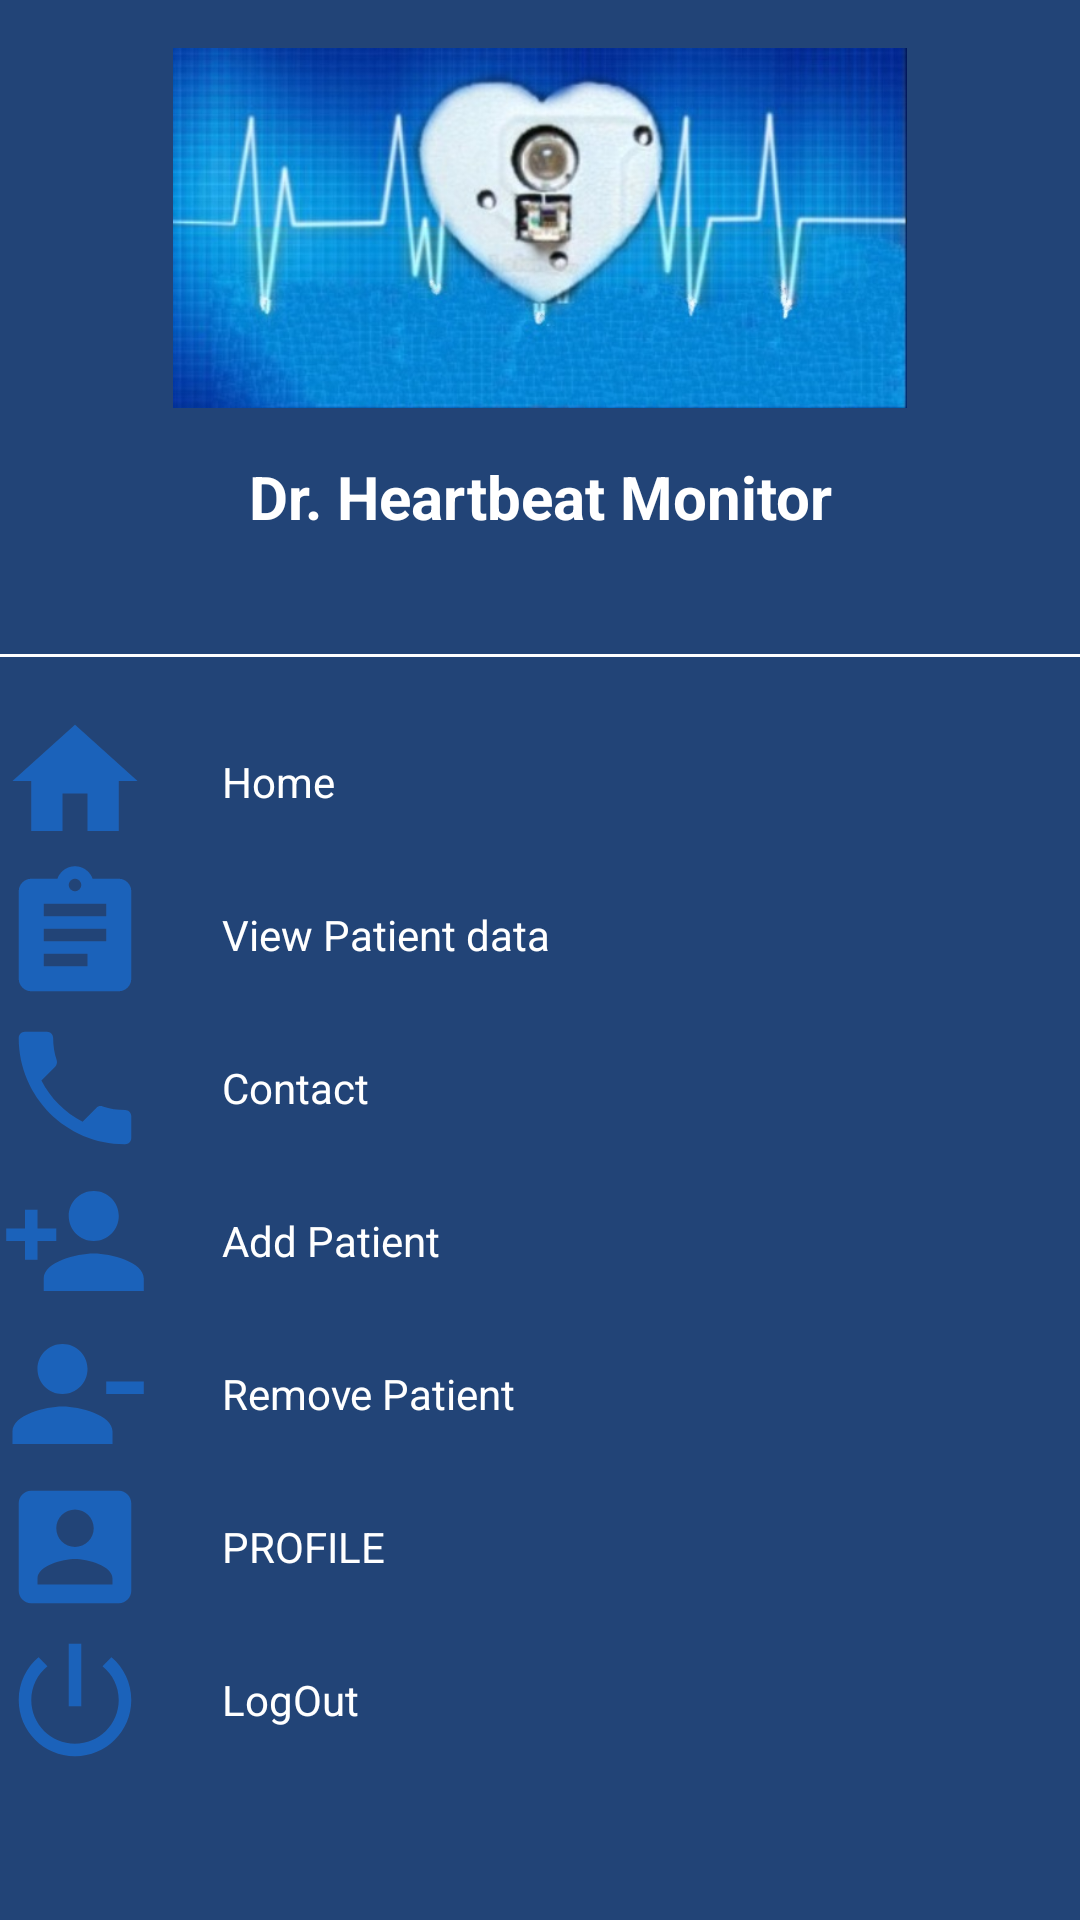

Reconstruct the res/layout file that produces this screen, plus the resources it refers to.
<!-- AndroidManifest.xml: application theme Theme.DrHeartbeatMonitor -->
<!-- res/layout/nav_drawer_main1.xml -->
<?xml version="1.0" encoding="utf-8"?>

<LinearLayout
    xmlns:android="http://schemas.android.com/apk/res/android"
    xmlns:tools="http://schemas.android.com/tools"
    android:layout_width="200dp"
    android:layout_height="match_parent"
    android:orientation="vertical"
    android:background="#247">

    <ImageView
        android:layout_width="match_parent"
        android:layout_height="120dp"
        android:layout_margin="16dp"
        android:onClick="ClickMenu"
        android:src="@drawable/logo3"
        android:contentDescription="@string/todo" />
    <TextView
        android:layout_width="match_parent"
        android:layout_height="50dp"
        android:text="@string/dr_heartbeat_monitor"
        android:textStyle="bold"
        android:textSize="20sp"
        android:textAlignment="center"
        android:textColor="#fff"
        tools:ignore="RtlCompat" />

    <View
        android:layout_width="match_parent"
        android:layout_height="1dp"
        android:layout_marginTop="16dp"
        android:layout_marginBottom="16dp"
        android:background="#fff"
        />
    <LinearLayout
        android:layout_width="match_parent"
        android:layout_height="wrap_content"
        android:orientation="horizontal"
        android:gravity="center_vertical"
        android:onClick="ClickHome"
        tools:ignore="UseCompoundDrawables">
        <ImageView
            android:layout_width="50dp"
            android:layout_height="wrap_content"
            android:layout_marginEnd="4dp"
            android:src="@drawable/ic_home"
            android:contentDescription="@string/todo" />

        <TextView
            android:layout_width="0dp"
            android:textColor="#fff"
            android:layout_height="wrap_content"
            android:layout_weight="1"
            android:text="@string/home"
            android:padding="16dp"
            android:layout_marginStart="4dp" />
    </LinearLayout>
    <LinearLayout
        android:layout_width="match_parent"
        android:layout_height="wrap_content"
        android:orientation="horizontal"
        android:gravity="center_vertical"
        android:onClick="ClickView"
        tools:ignore="UseCompoundDrawables">

        <ImageView
            android:textColor="#fff"
            android:layout_width="50dp"
            android:layout_height="match_parent"
            android:layout_marginEnd="4dp"
            android:src="@drawable/ic_report"
            android:contentDescription="@string/todo" />

        <TextView
            android:textColor="#fff"
            android:layout_width="0dp"
            android:layout_height="wrap_content"
            android:layout_weight="1"
            android:text="@string/view_patient_data"
            android:padding="16dp"
            android:layout_marginStart="4dp" />
    </LinearLayout>
    <LinearLayout
        android:layout_width="match_parent"
        android:layout_height="wrap_content"
        android:orientation="horizontal"
        android:gravity="center_vertical"
        android:onClick="ClickContactD"
        tools:ignore="UseCompoundDrawables">
        <ImageView
            android:layout_width="50dp"
            android:layout_height="match_parent"
            android:layout_marginEnd="4dp"
            android:src="@drawable/ic_contact"
            android:contentDescription="@string/todo" />
        <TextView
            android:layout_width="0dp"
            android:layout_height="wrap_content"
            android:layout_weight="1"
            android:textColor="#fff"
            android:text="@string/contact"
            android:padding="16dp"
            android:layout_marginStart="4dp" />

    </LinearLayout>
    <LinearLayout
        android:layout_width="match_parent"
        android:layout_height="wrap_content"
        android:orientation="horizontal"
        android:gravity="center_vertical"
        android:onClick="ClickAddPatient"
        tools:ignore="UseCompoundDrawables">
        <ImageView
            android:layout_width="50dp"
            android:layout_height="match_parent"
            android:layout_marginEnd="4dp"
            android:src="@drawable/ic_baseline_person_add_24"
            android:contentDescription="@string/todo" />
        <TextView
            android:layout_width="0dp"
            android:layout_height="wrap_content"
            android:layout_weight="1"
            android:textColor="#fff"
            android:text="@string/add_patient"
            android:padding="16dp"
            android:layout_marginStart="4dp" />

    </LinearLayout>
    <LinearLayout
        android:layout_width="match_parent"
        android:layout_height="wrap_content"
        android:orientation="horizontal"
        android:gravity="center_vertical"
        android:onClick="ClickRemovePatient"
        tools:ignore="UseCompoundDrawables">
        <ImageView
            android:layout_width="50dp"
            android:layout_height="match_parent"
            android:layout_marginEnd="4dp"
            android:src="@drawable/ic_remove"
            android:contentDescription="@string/todo" />
        <TextView
            android:layout_width="0dp"
            android:layout_height="wrap_content"
            android:layout_weight="1"
            android:textColor="#fff"
            android:text="@string/remove_patient"
            android:padding="16dp"
            android:layout_marginStart="4dp" />

    </LinearLayout>
    <LinearLayout
        android:layout_width="match_parent"
        android:layout_height="wrap_content"
        android:orientation="horizontal"
        android:gravity="center_vertical"
        android:onClick="ClickProfile"
        tools:ignore="UseCompoundDrawables">

        <ImageView
            android:layout_width="50dp"
            android:layout_height="match_parent"
            android:layout_marginEnd="4dp"
            android:src="@drawable/ic_profile"
            tools:ignore="ContentDescription" />
        <TextView
            android:layout_width="0dp"
            android:layout_height="wrap_content"
            android:textColor="#fff"
            android:layout_weight="1"
            android:text="@string/profile"
            android:padding="16dp"
            android:layout_marginStart="4dp" />

    </LinearLayout>
    <LinearLayout
        android:layout_width="match_parent"
        android:layout_height="wrap_content"
        android:orientation="horizontal"
        android:gravity="center_vertical"
        android:onClick="ClickLogOut"
        tools:ignore="UseCompoundDrawables">

        <ImageView
            android:textColor="#fff"
            android:layout_width="50dp"
            android:layout_height="match_parent"
            android:layout_marginEnd="4dp"
            android:src="@drawable/ic_logout"
            android:contentDescription="@string/todo" />

        <TextView
            android:textColor="#fff"
            android:layout_width="0dp"
            android:layout_height="wrap_content"
            android:layout_weight="1"
            android:text="@string/logout"
            android:padding="16dp"
            android:layout_marginStart="4dp" />
    </LinearLayout>
</LinearLayout>
<!-- resources referenced by this layout -->
<resources>
  <!-- drawable ic_baseline_person_add_24 (drawable) -->
  <vector android:height="24dp" android:tint="#1B62BA"
      android:viewportHeight="24" android:viewportWidth="24"
      android:width="24dp" xmlns:android="http://schemas.android.com/apk/res/android">
      <path android:fillColor="@android:color/white" android:pathData="M15,12c2.21,0 4,-1.79 4,-4s-1.79,-4 -4,-4 -4,1.79 -4,4 1.79,4 4,4zM6,10L6,7L4,7v3L1,10v2h3v3h2v-3h3v-2L6,10zM15,14c-2.67,0 -8,1.34 -8,4v2h16v-2c0,-2.66 -5.33,-4 -8,-4z"/>
  </vector>
  <!-- drawable ic_home (drawable) -->
  <vector android:height="50dp" android:tint="#1B62BA"
      android:viewportHeight="24" android:viewportWidth="24"
      android:width="50dp" xmlns:android="http://schemas.android.com/apk/res/android">
      <path android:fillColor="@android:color/white" android:pathData="M10,20v-6h4v6h5v-8h3L12,3 2,12h3v8z"/>
  </vector>
  <!-- drawable ic_logout (drawable) -->
  <vector android:height="24dp" android:tint="#1B62BA"
      android:viewportHeight="24" android:viewportWidth="24"
      android:width="24dp" xmlns:android="http://schemas.android.com/apk/res/android">
      <path android:fillColor="@android:color/white" android:pathData="M13,3h-2v10h2L13,3zM17.83,5.17l-1.42,1.42C17.99,7.86 19,9.81 19,12c0,3.87 -3.13,7 -7,7s-7,-3.13 -7,-7c0,-2.19 1.01,-4.14 2.58,-5.42L6.17,5.17C4.23,6.82 3,9.26 3,12c0,4.97 4.03,9 9,9s9,-4.03 9,-9c0,-2.74 -1.23,-5.18 -3.17,-6.83z"/>
  </vector>
  <!-- drawable ic_remove (drawable) -->
  <vector android:height="24dp" android:tint="#1B62BA"
      android:viewportHeight="24" android:viewportWidth="24"
      android:width="24dp" xmlns:android="http://schemas.android.com/apk/res/android">
      <path android:fillColor="@android:color/white" android:pathData="M14,8c0,-2.21 -1.79,-4 -4,-4S6,5.79 6,8s1.79,4 4,4S14,10.21 14,8zM17,10v2h6v-2H17zM2,18v2h16v-2c0,-2.66 -5.33,-4 -8,-4S2,15.34 2,18z"/>
  </vector>
  <!-- drawable ic_report (drawable) -->
  <vector android:height="24dp" android:tint="#1B62BA"
      android:viewportHeight="24" android:viewportWidth="24"
      android:width="24dp" xmlns:android="http://schemas.android.com/apk/res/android">
      <path android:fillColor="@android:color/white" android:pathData="M19,3h-4.18C14.4,1.84 13.3,1 12,1c-1.3,0 -2.4,0.84 -2.82,2L5,3c-1.1,0 -2,0.9 -2,2v14c0,1.1 0.9,2 2,2h14c1.1,0 2,-0.9 2,-2L21,5c0,-1.1 -0.9,-2 -2,-2zM12,3c0.55,0 1,0.45 1,1s-0.45,1 -1,1 -1,-0.45 -1,-1 0.45,-1 1,-1zM14,17L7,17v-2h7v2zM17,13L7,13v-2h10v2zM17,9L7,9L7,7h10v2z"/>
  </vector>
  <string name="add_patient">Add Patient</string>
  <string name="contact">Contact</string>
  <string name="dr_heartbeat_monitor">Dr. Heartbeat Monitor</string>
  <string name="home">Home</string>
  <string name="logout">LogOut</string>
  <string name="profile">PROFILE</string>
  <string name="remove_patient">Remove Patient</string>
  <string name="todo">TODO</string>
  <string name="view_patient_data">View Patient data</string>
  <style name="Theme.DrHeartbeatMonitor" parent="Theme.MaterialComponents.DayNight.DarkActionBar">
          
          <item name="colorPrimary">#D81177EF</item>
          <item name="colorPrimaryVariant">#D81177EF</item>
          <item name="colorOnPrimary">@color/white</item>
          
          <item name="colorSecondary">@color/teal_200</item>
          <item name="colorSecondaryVariant">@color/teal_700</item>
          <item name="colorOnSecondary">#fff</item>
          
          <item name="android:statusBarColor" tools:targetApi="l">?attr/colorPrimaryVariant</item>
          
      </style>
  <!-- not gathered from this repository: default colours our renderer supplied (Android Studio template values) -->
  <color name="teal_200">#FF03DAC5</color>
  <color name="teal_700">#FF018786</color>
  <color name="white">#FFFFFFFF</color>
</resources>
